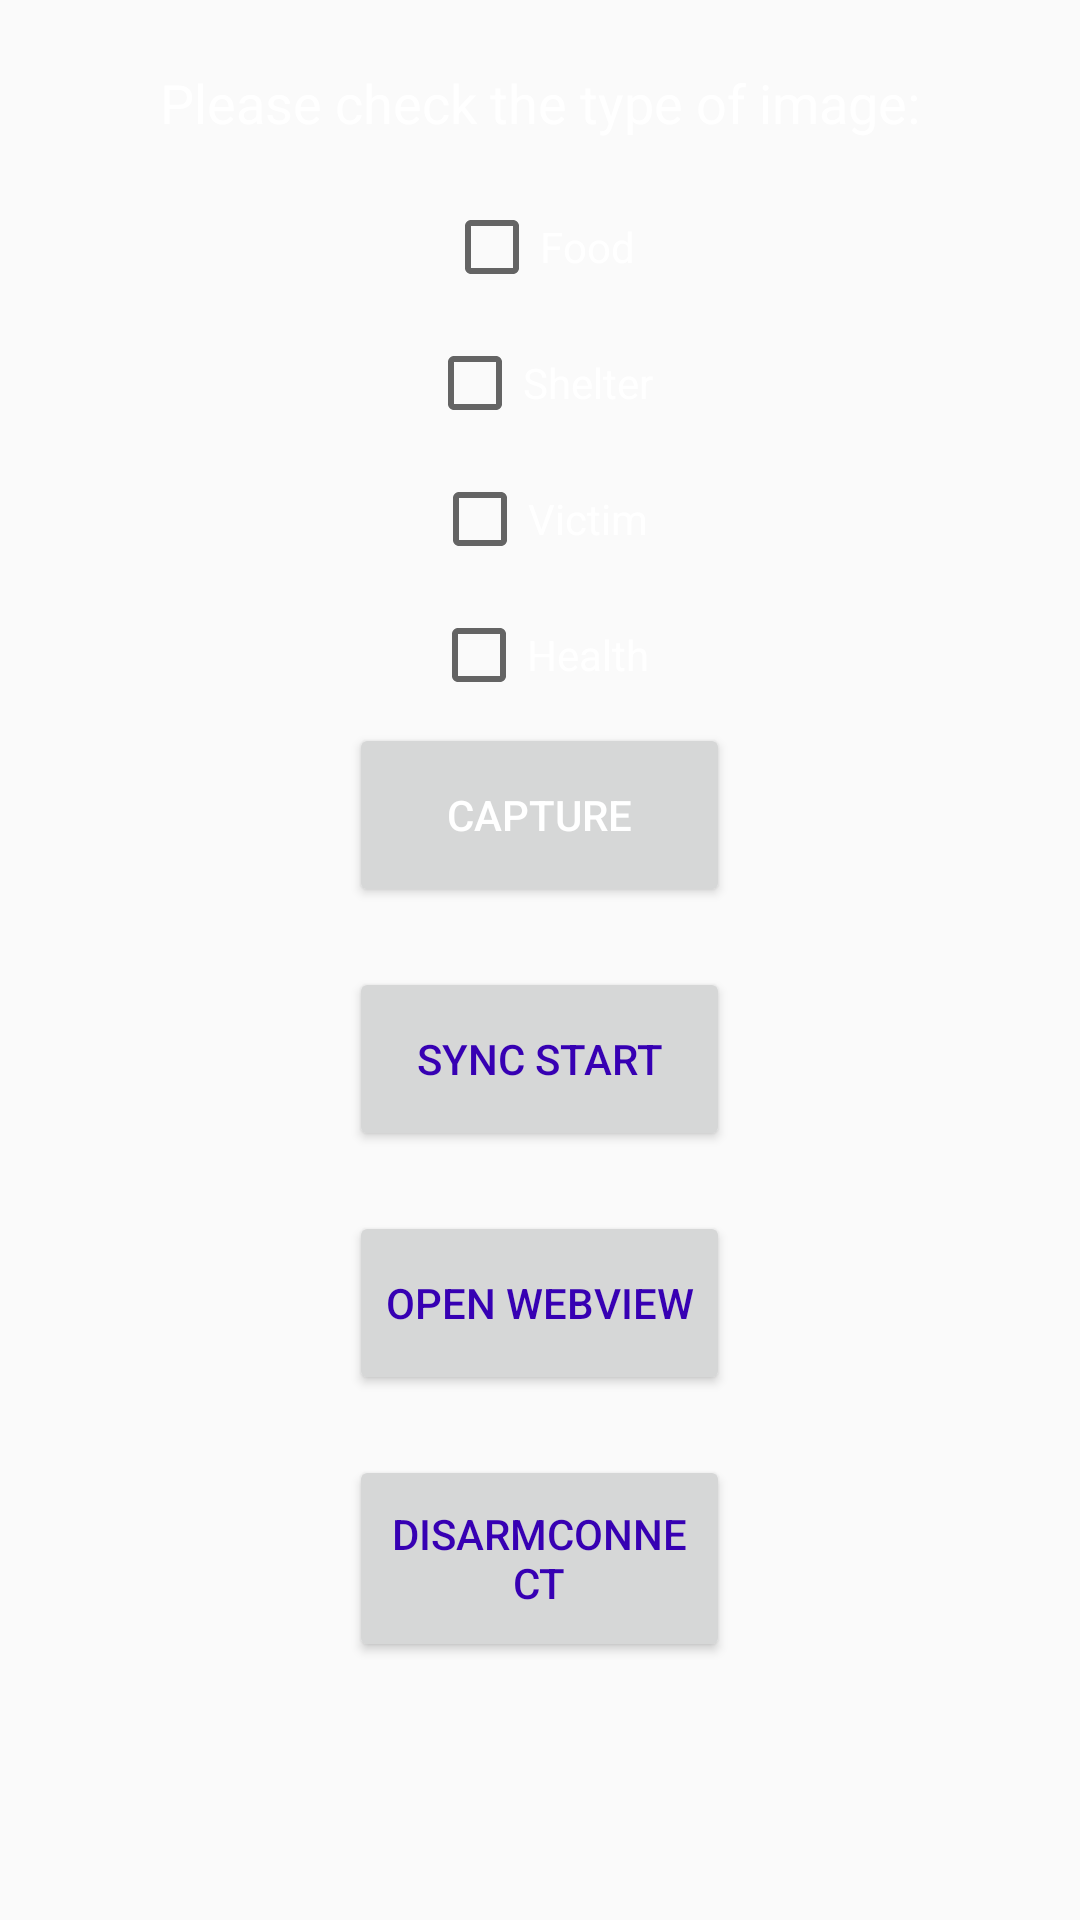

Reconstruct the res/layout file that produces this screen, plus the resources it refers to.
<!-- AndroidManifest.xml: application theme AppTheme -->
<!-- res/layout/activity_main.xml -->
<?xml version="1.0" encoding="utf-8"?>
<android.support.constraint.ConstraintLayout xmlns:android="http://schemas.android.com/apk/res/android"
    xmlns:app="http://schemas.android.com/apk/res-auto"
    xmlns:tools="http://schemas.android.com/tools"
    android:id="@+id/activity_main"
    android:layout_width="match_parent"
    android:layout_height="match_parent"
    tools:context="com.disarm.cse.mapdisarm.MainActivity">

    <LinearLayout
        android:orientation="vertical"
        android:layout_width="match_parent"
        android:layout_height="match_parent"
        android:layout_alignParentStart="true"
        android:layout_marginBottom="66dp"
        android:background="@mipmap/bg"
        >

        <LinearLayout
            android:layout_width="match_parent"
            android:layout_height="0dp"
            android:orientation="vertical"
            android:layout_weight="2"
            >

            <TextView
                android:layout_width="wrap_content"
                android:layout_height="wrap_content"
                android:textAppearance="?android:attr/textAppearanceMedium"
                android:text="Please check the type of image:"
                android:layout_marginTop="22dp"
                android:id="@+id/textView"
                android:layout_weight="0.08"
                android:layout_gravity="center_horizontal"
                android:textColor="@color/white"
                />

            <CheckBox
                android:layout_width="wrap_content"
                android:layout_height="wrap_content"
                android:text="Food"
                android:id="@+id/Food"
                android:layout_gravity="center_horizontal"
                android:layout_weight="0.08"
                android:textColor="@color/white"
                />

            <CheckBox
                android:layout_width="wrap_content"
                android:layout_height="wrap_content"
                android:text="Shelter"
                android:id="@+id/Shelter"
                android:layout_weight="0.08"
                android:layout_gravity="center_horizontal"
                android:textColor="@color/white"
                />

            <CheckBox
                android:layout_width="wrap_content"
                android:layout_height="wrap_content"
                android:text="Victim"
                android:id="@+id/Victim"
                android:layout_gravity="center_horizontal"
                android:layout_weight="0.08"
                android:textColor="@color/white"
                android:theme="@style/WhiteCheck"
                />

            <CheckBox
                android:layout_width="wrap_content"
                android:layout_height="wrap_content"
                android:text="Health"
                android:id="@+id/Health"
                android:layout_gravity="center_horizontal"
                android:layout_weight="0.08"
                android:textColor="@color/white"/>
            <Button
                android:layout_width="127dp"
                android:layout_height="wrap_content"
                android:text="Capture"
                android:id="@+id/capture_image"
                android:layout_centerVertical="true"
                android:layout_alignParentStart="true"
                android:layout_gravity="center_horizontal"
                android:layout_weight="0.08"
                android:textColor="@color/white"
                android:theme="@style/AppTheme.Button"
                android:layout_marginBottom="20dp"
                />

            <Button
                android:layout_width="127dp"
                android:layout_height="wrap_content"
                android:text="Sync Start"
                android:id="@+id/psynctgl"
                android:layout_centerVertical="true"
                android:layout_alignParentStart="true"
                android:layout_gravity="center_horizontal"
                android:layout_weight="0.08"
                android:theme="@style/AppTheme.Button"
                android:ellipsize="middle"
                android:layout_marginBottom="20dp"
                />
            <Button
            android:layout_width="127dp"
            android:layout_height="wrap_content"
            android:text="Open WebView"
            android:id="@+id/openWebView"
            android:layout_centerVertical="true"
            android:layout_alignParentStart="true"
            android:layout_gravity="center_horizontal"
            android:layout_weight="0.08"
            android:theme="@style/AppTheme.Button"
            android:layout_marginBottom="20dp"
            />

            <Button
                android:layout_width="127dp"
                android:layout_height="wrap_content"
                android:text="DisarmConnect"
                android:id="@+id/dc"
                android:layout_centerVertical="true"
                android:layout_alignParentStart="true"
                android:layout_gravity="center_horizontal"
                android:layout_weight="0.08"
                android:theme="@style/AppTheme.Button"
                android:layout_marginBottom="20dp"
                />
        </LinearLayout>


      


    </LinearLayout>

</android.support.constraint.ConstraintLayout>
<!-- resources referenced by this layout -->
<resources>
  <color name="white">#FFFFFF</color>
  <style name="AppTheme.Button" parent="Widget.AppCompat.Button.Colored">
          <item name="android:button">@color/colorAccent</item>
          <item name="android:textColor">@color/colorPrimaryDark</item>
      </style>
  <style name="WhiteCheck">
          <item name="colorAccent">#fff</item>
      </style>
  <style name="AppTheme" parent="android:Theme.Material.Light">
          
          <item name="colorPrimary">@color/colorPrimary</item>
          <item name="colorPrimaryDark">@color/colorPrimaryDark</item>
          <item name="colorAccent">@color/colorAccent</item>
      </style>
  <!-- not gathered from this repository: default colours our renderer supplied (Android Studio template values) -->
  <color name="colorPrimary">#FF6200EE</color>
  <color name="colorPrimaryDark">#FF3700B3</color>
  <color name="colorAccent">#FF03DAC5</color>
</resources>
